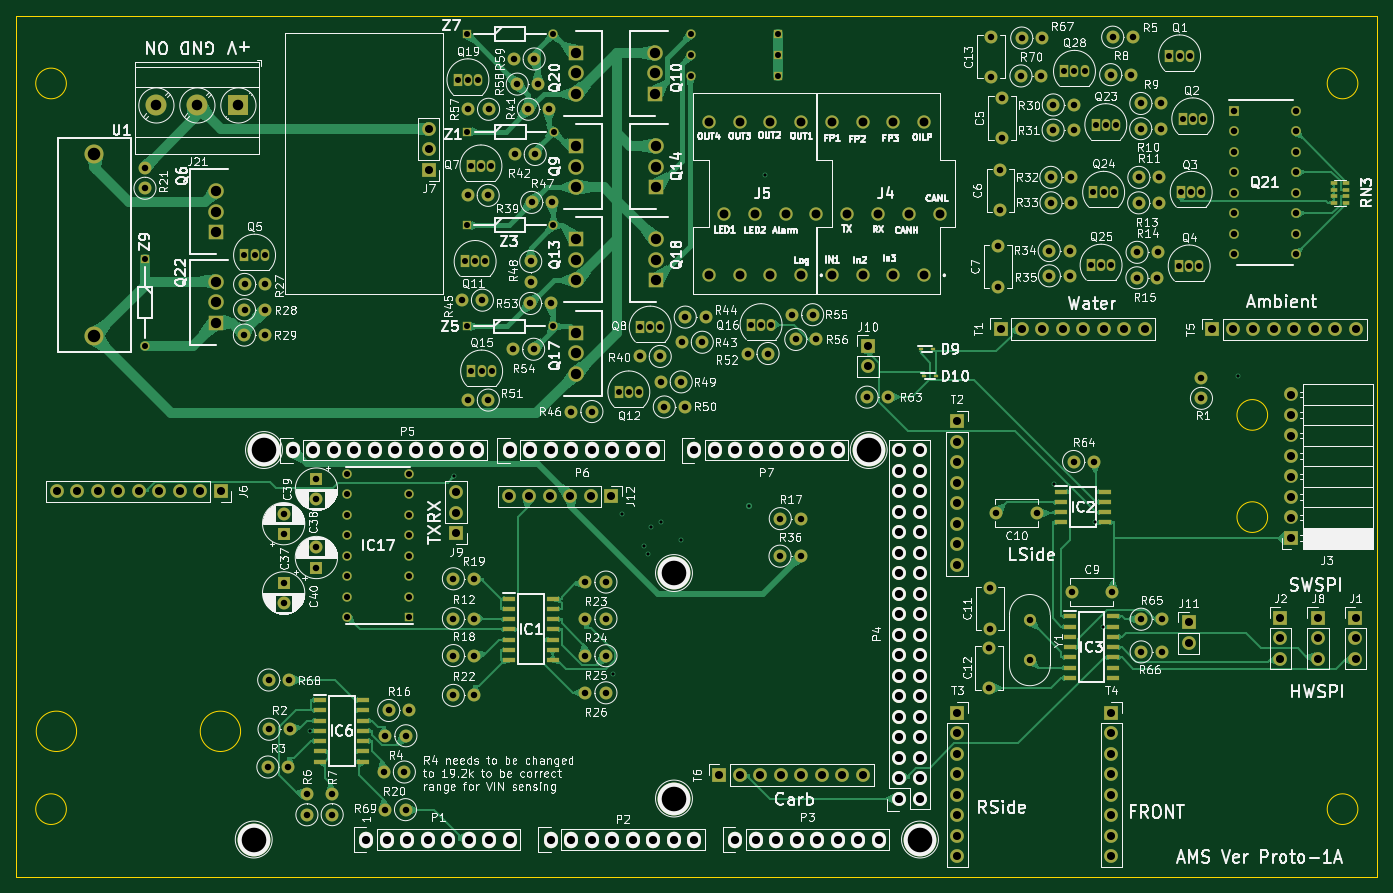
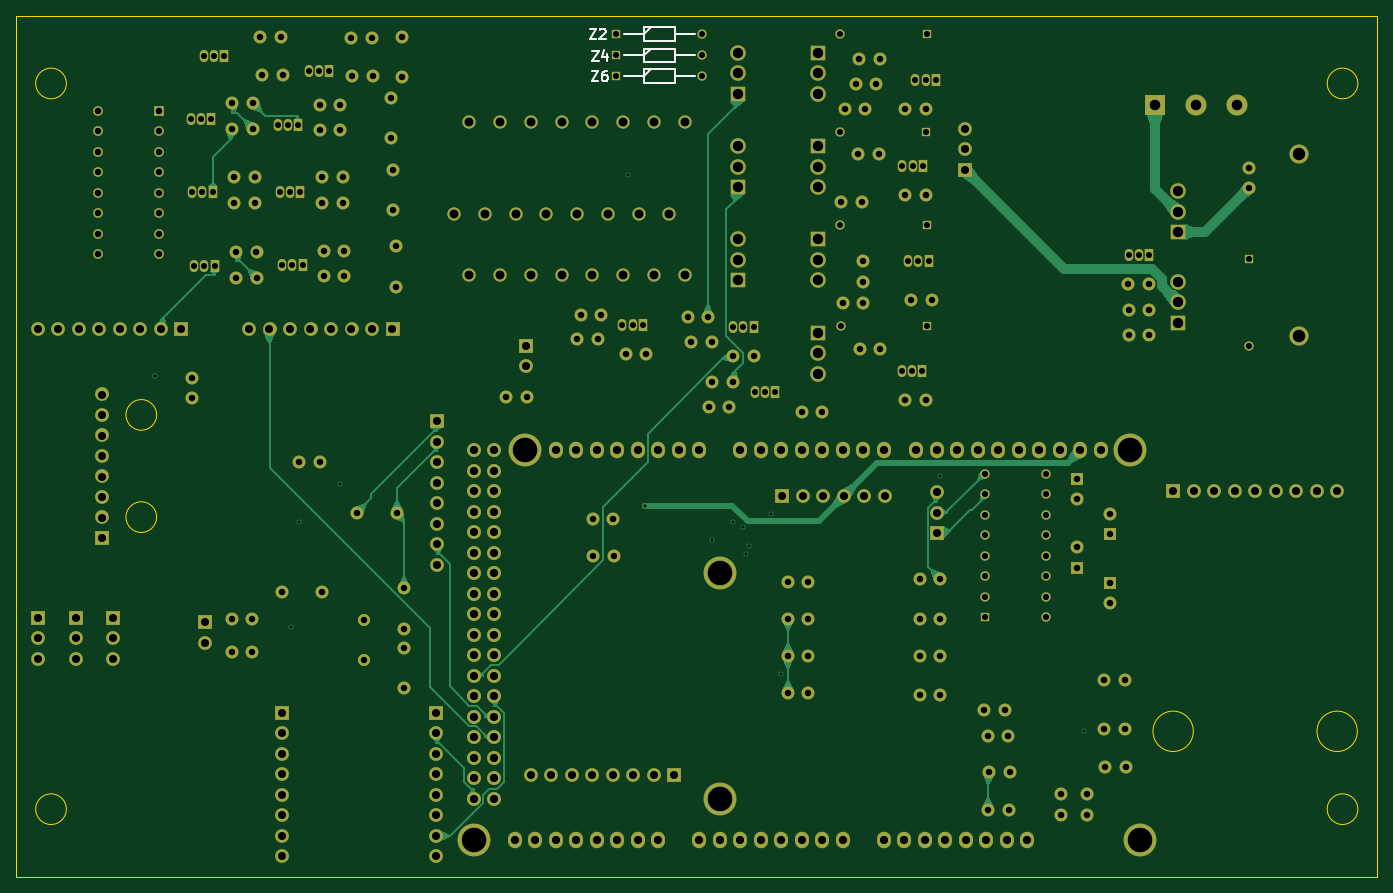
Circuit board: 13 layer files. Board 168.7 x 106.7 mm.
- bottom_copper: AMS-Mega2560-Base-B_Cu.gbr (68706 bytes)
- bottom_mask: AMS-Mega2560-Base-B_Mask.gbr (17302 bytes)
- paste: AMS-Mega2560-Base-B_Paste.gbr (460 bytes)
- bottom_silk: AMS-Mega2560-Base-B_Silkscreen.gbr (3781 bytes)
- outline: AMS-Mega2560-Base-Edge_Cuts.gbr (1300 bytes)
- top_copper: AMS-Mega2560-Base-F_Cu.gbr (163951 bytes)
- top_mask: AMS-Mega2560-Base-F_Mask.gbr (19146 bytes)
- paste: AMS-Mega2560-Base-F_Paste.gbr (2294 bytes)
- top_silk: AMS-Mega2560-Base-F_Silkscreen.gbr (370858 bytes)
- inner_copper: AMS-Mega2560-Base-In1_Cu.gbr (199207 bytes)
- inner_copper: AMS-Mega2560-Base-In2_Cu.gbr (164686 bytes)
- drill: AMS-Mega2560-Base-NPTH.drl (268 bytes)
- drill: AMS-Mega2560-Base-PTH.drl (8930 bytes)

=== bottom_copper: AMS-Mega2560-Base-B_Cu.gbr (68706 bytes, source omitted) ===
=== bottom_mask: AMS-Mega2560-Base-B_Mask.gbr (17302 bytes, source omitted) ===
=== paste: AMS-Mega2560-Base-B_Paste.gbr ===
%TF.GenerationSoftware,KiCad,Pcbnew,7.0.1*%
%TF.CreationDate,2023-07-31T19:52:26-07:00*%
%TF.ProjectId,AMS-Mega2560-Base,414d532d-4d65-4676-9132-3536302d4261,rev?*%
%TF.SameCoordinates,Original*%
%TF.FileFunction,Paste,Bot*%
%TF.FilePolarity,Positive*%
%FSLAX46Y46*%
G04 Gerber Fmt 4.6, Leading zero omitted, Abs format (unit mm)*
G04 Created by KiCad (PCBNEW 7.0.1) date 2023-07-31 19:52:26*
%MOMM*%
%LPD*%
G01*
G04 APERTURE LIST*
G04 APERTURE END LIST*
M02*

=== bottom_silk: AMS-Mega2560-Base-B_Silkscreen.gbr ===
%TF.GenerationSoftware,KiCad,Pcbnew,7.0.1*%
%TF.CreationDate,2023-07-31T19:52:26-07:00*%
%TF.ProjectId,AMS-Mega2560-Base,414d532d-4d65-4676-9132-3536302d4261,rev?*%
%TF.SameCoordinates,Original*%
%TF.FileFunction,Legend,Bot*%
%TF.FilePolarity,Positive*%
%FSLAX46Y46*%
G04 Gerber Fmt 4.6, Leading zero omitted, Abs format (unit mm)*
G04 Created by KiCad (PCBNEW 7.0.1) date 2023-07-31 19:52:26*
%MOMM*%
%LPD*%
G01*
G04 APERTURE LIST*
%ADD10C,0.254000*%
%ADD11C,0.200000*%
G04 APERTURE END LIST*
D10*
%TO.C,Z2*%
X166199424Y-48597232D02*
X165352757Y-48597232D01*
X165352757Y-48597232D02*
X166199424Y-49867232D01*
X166199424Y-49867232D02*
X165352757Y-49867232D01*
X164929424Y-48718184D02*
X164868948Y-48657708D01*
X164868948Y-48657708D02*
X164747995Y-48597232D01*
X164747995Y-48597232D02*
X164445614Y-48597232D01*
X164445614Y-48597232D02*
X164324662Y-48657708D01*
X164324662Y-48657708D02*
X164264186Y-48718184D01*
X164264186Y-48718184D02*
X164203709Y-48839136D01*
X164203709Y-48839136D02*
X164203709Y-48960089D01*
X164203709Y-48960089D02*
X164264186Y-49141517D01*
X164264186Y-49141517D02*
X164989900Y-49867232D01*
X164989900Y-49867232D02*
X164203709Y-49867232D01*
%TO.C,Z6*%
X165934016Y-53837114D02*
X165087349Y-53837114D01*
X165087349Y-53837114D02*
X165934016Y-55107114D01*
X165934016Y-55107114D02*
X165087349Y-55107114D01*
X164059254Y-53837114D02*
X164301159Y-53837114D01*
X164301159Y-53837114D02*
X164422111Y-53897590D01*
X164422111Y-53897590D02*
X164482587Y-53958066D01*
X164482587Y-53958066D02*
X164603540Y-54139495D01*
X164603540Y-54139495D02*
X164664016Y-54381399D01*
X164664016Y-54381399D02*
X164664016Y-54865209D01*
X164664016Y-54865209D02*
X164603540Y-54986161D01*
X164603540Y-54986161D02*
X164543063Y-55046638D01*
X164543063Y-55046638D02*
X164422111Y-55107114D01*
X164422111Y-55107114D02*
X164180206Y-55107114D01*
X164180206Y-55107114D02*
X164059254Y-55046638D01*
X164059254Y-55046638D02*
X163998778Y-54986161D01*
X163998778Y-54986161D02*
X163938301Y-54865209D01*
X163938301Y-54865209D02*
X163938301Y-54562828D01*
X163938301Y-54562828D02*
X163998778Y-54441876D01*
X163998778Y-54441876D02*
X164059254Y-54381399D01*
X164059254Y-54381399D02*
X164180206Y-54320923D01*
X164180206Y-54320923D02*
X164422111Y-54320923D01*
X164422111Y-54320923D02*
X164543063Y-54381399D01*
X164543063Y-54381399D02*
X164603540Y-54441876D01*
X164603540Y-54441876D02*
X164664016Y-54562828D01*
%TO.C,Z4*%
X165920001Y-51293344D02*
X165073334Y-51293344D01*
X165073334Y-51293344D02*
X165920001Y-52563344D01*
X165920001Y-52563344D02*
X165073334Y-52563344D01*
X164045239Y-51716677D02*
X164045239Y-52563344D01*
X164347620Y-51232868D02*
X164650001Y-52140010D01*
X164650001Y-52140010D02*
X163863810Y-52140010D01*
D11*
%TO.C,Z2*%
X161983500Y-49269700D02*
X159460500Y-49269700D01*
X159460500Y-50129700D02*
X159460500Y-48409700D01*
X159460500Y-49269700D02*
X158600500Y-48409700D01*
X159460500Y-48409700D02*
X155656500Y-48409700D01*
X155656500Y-50129700D02*
X159460500Y-50129700D01*
X155656500Y-49269700D02*
X153133500Y-49269700D01*
X155656500Y-48409700D02*
X155656500Y-50129700D01*
%TO.C,Z6*%
X161983500Y-54465700D02*
X159460500Y-54465700D01*
X159460500Y-55325700D02*
X159460500Y-53605700D01*
X159460500Y-54465700D02*
X158600500Y-53605700D01*
X159460500Y-53605700D02*
X155656500Y-53605700D01*
X155656500Y-55325700D02*
X159460500Y-55325700D01*
X155656500Y-54465700D02*
X153133500Y-54465700D01*
X155656500Y-53605700D02*
X155656500Y-55325700D01*
%TO.C,Z4*%
X161983500Y-51902100D02*
X159460500Y-51902100D01*
X159460500Y-52762100D02*
X159460500Y-51042100D01*
X159460500Y-51902100D02*
X158600500Y-51042100D01*
X159460500Y-51042100D02*
X155656500Y-51042100D01*
X155656500Y-52762100D02*
X159460500Y-52762100D01*
X155656500Y-51902100D02*
X153133500Y-51902100D01*
X155656500Y-51042100D02*
X155656500Y-52762100D01*
%TD*%
M02*

=== outline: AMS-Mega2560-Base-Edge_Cuts.gbr ===
%TF.GenerationSoftware,KiCad,Pcbnew,7.0.1*%
%TF.CreationDate,2023-07-31T19:52:26-07:00*%
%TF.ProjectId,AMS-Mega2560-Base,414d532d-4d65-4676-9132-3536302d4261,rev?*%
%TF.SameCoordinates,Original*%
%TF.FileFunction,Profile,NP*%
%FSLAX46Y46*%
G04 Gerber Fmt 4.6, Leading zero omitted, Abs format (unit mm)*
G04 Created by KiCad (PCBNEW 7.0.1) date 2023-07-31 19:52:26*
%MOMM*%
%LPD*%
G01*
G04 APERTURE LIST*
%TA.AperFunction,Profile*%
%ADD10C,0.150000*%
%TD*%
G04 APERTURE END LIST*
D10*
X234816650Y-145288000D02*
G75*
G03*
X234816650Y-145288000I-1898650J0D01*
G01*
X237236000Y-46990000D02*
X68580000Y-46990000D01*
X223634807Y-109103101D02*
G75*
G03*
X223634807Y-109103101I-1898650J0D01*
G01*
X76065060Y-135643624D02*
G75*
G03*
X76065060Y-135643624I-2500000J0D01*
G01*
X74796650Y-145288000D02*
G75*
G03*
X74796650Y-145288000I-1898650J0D01*
G01*
X68580000Y-46990000D02*
X68580000Y-153670000D01*
X96385060Y-135643624D02*
G75*
G03*
X96385060Y-135643624I-2500000J0D01*
G01*
X237236000Y-46990000D02*
X237236000Y-153670000D01*
X74796650Y-55372000D02*
G75*
G03*
X74796650Y-55372000I-1898650J0D01*
G01*
X234816650Y-55372000D02*
G75*
G03*
X234816650Y-55372000I-1898650J0D01*
G01*
X237236000Y-153670000D02*
X68580000Y-153670000D01*
X223634807Y-96440338D02*
G75*
G03*
X223634807Y-96440338I-1898650J0D01*
G01*
M02*

=== top_copper: AMS-Mega2560-Base-F_Cu.gbr (163951 bytes, source omitted) ===
=== top_mask: AMS-Mega2560-Base-F_Mask.gbr (19146 bytes, source omitted) ===
=== paste: AMS-Mega2560-Base-F_Paste.gbr ===
%TF.GenerationSoftware,KiCad,Pcbnew,7.0.1*%
%TF.CreationDate,2023-07-31T19:52:26-07:00*%
%TF.ProjectId,AMS-Mega2560-Base,414d532d-4d65-4676-9132-3536302d4261,rev?*%
%TF.SameCoordinates,Original*%
%TF.FileFunction,Paste,Top*%
%TF.FilePolarity,Positive*%
%FSLAX46Y46*%
G04 Gerber Fmt 4.6, Leading zero omitted, Abs format (unit mm)*
G04 Created by KiCad (PCBNEW 7.0.1) date 2023-07-31 19:52:26*
%MOMM*%
%LPD*%
G01*
G04 APERTURE LIST*
%ADD10R,0.640000X0.420000*%
%ADD11R,0.800000X0.450000*%
%ADD12R,1.500000X0.650000*%
G04 APERTURE END LIST*
D10*
%TO.C,D10*%
X181016000Y-91600800D03*
X182516000Y-91600800D03*
%TD*%
D11*
%TO.C,RN3*%
X231807500Y-67722400D03*
X231807500Y-68522400D03*
X231807500Y-69322400D03*
X231807500Y-70122400D03*
X233407500Y-70122400D03*
X233407500Y-69322400D03*
X233407500Y-68522400D03*
X233407500Y-67722400D03*
%TD*%
D12*
%TO.C,IC2*%
X198068100Y-105956300D03*
X198068100Y-107226300D03*
X198068100Y-108496300D03*
X198068100Y-109766300D03*
X203468100Y-109766300D03*
X203468100Y-108496300D03*
X203468100Y-107226300D03*
X203468100Y-105956300D03*
%TD*%
D10*
%TO.C,D9*%
X180682800Y-88283100D03*
X182182800Y-88283100D03*
%TD*%
D12*
%TO.C,IC1*%
X129672500Y-119193800D03*
X129672500Y-120463800D03*
X129672500Y-121733800D03*
X129672500Y-123003800D03*
X129672500Y-124273800D03*
X129672500Y-125543800D03*
X129672500Y-126813800D03*
X135072500Y-126813800D03*
X135072500Y-125543800D03*
X135072500Y-124273800D03*
X135072500Y-123003800D03*
X135072500Y-121733800D03*
X135072500Y-120463800D03*
X135072500Y-119193800D03*
%TD*%
%TO.C,IC6*%
X106197700Y-131768100D03*
X106197700Y-133038100D03*
X106197700Y-134308100D03*
X106197700Y-135578100D03*
X106197700Y-136848100D03*
X106197700Y-138118100D03*
X106197700Y-139388100D03*
X111597700Y-139388100D03*
X111597700Y-138118100D03*
X111597700Y-136848100D03*
X111597700Y-135578100D03*
X111597700Y-134308100D03*
X111597700Y-133038100D03*
X111597700Y-131768100D03*
%TD*%
%TO.C,IC3*%
X199102200Y-121409100D03*
X199102200Y-122679100D03*
X199102200Y-123949100D03*
X199102200Y-125219100D03*
X199102200Y-126489100D03*
X199102200Y-127759100D03*
X199102200Y-129029100D03*
X204502200Y-129029100D03*
X204502200Y-127759100D03*
X204502200Y-126489100D03*
X204502200Y-125219100D03*
X204502200Y-123949100D03*
X204502200Y-122679100D03*
X204502200Y-121409100D03*
%TD*%
M02*

=== top_silk: AMS-Mega2560-Base-F_Silkscreen.gbr (370858 bytes, source omitted) ===
=== inner_copper: AMS-Mega2560-Base-In1_Cu.gbr (199207 bytes, source omitted) ===
=== inner_copper: AMS-Mega2560-Base-In2_Cu.gbr (164686 bytes, source omitted) ===
=== drill: AMS-Mega2560-Base-NPTH.drl ===
M48
; DRILL file {KiCad 7.0.1} date Mon Jul 31 19:52:20 2023
; FORMAT={-:-/ absolute / inch / decimal}
; #@! TF.CreationDate,2023-07-31T19:52:20-07:00
; #@! TF.GenerationSoftware,Kicad,Pcbnew,7.0.1
; #@! TF.FileFunction,NonPlated,1,4,NPTH
FMAT,2
INCH
%
G90
G05
T0
M30

=== drill: AMS-Mega2560-Base-PTH.drl (8930 bytes, source omitted) ===
